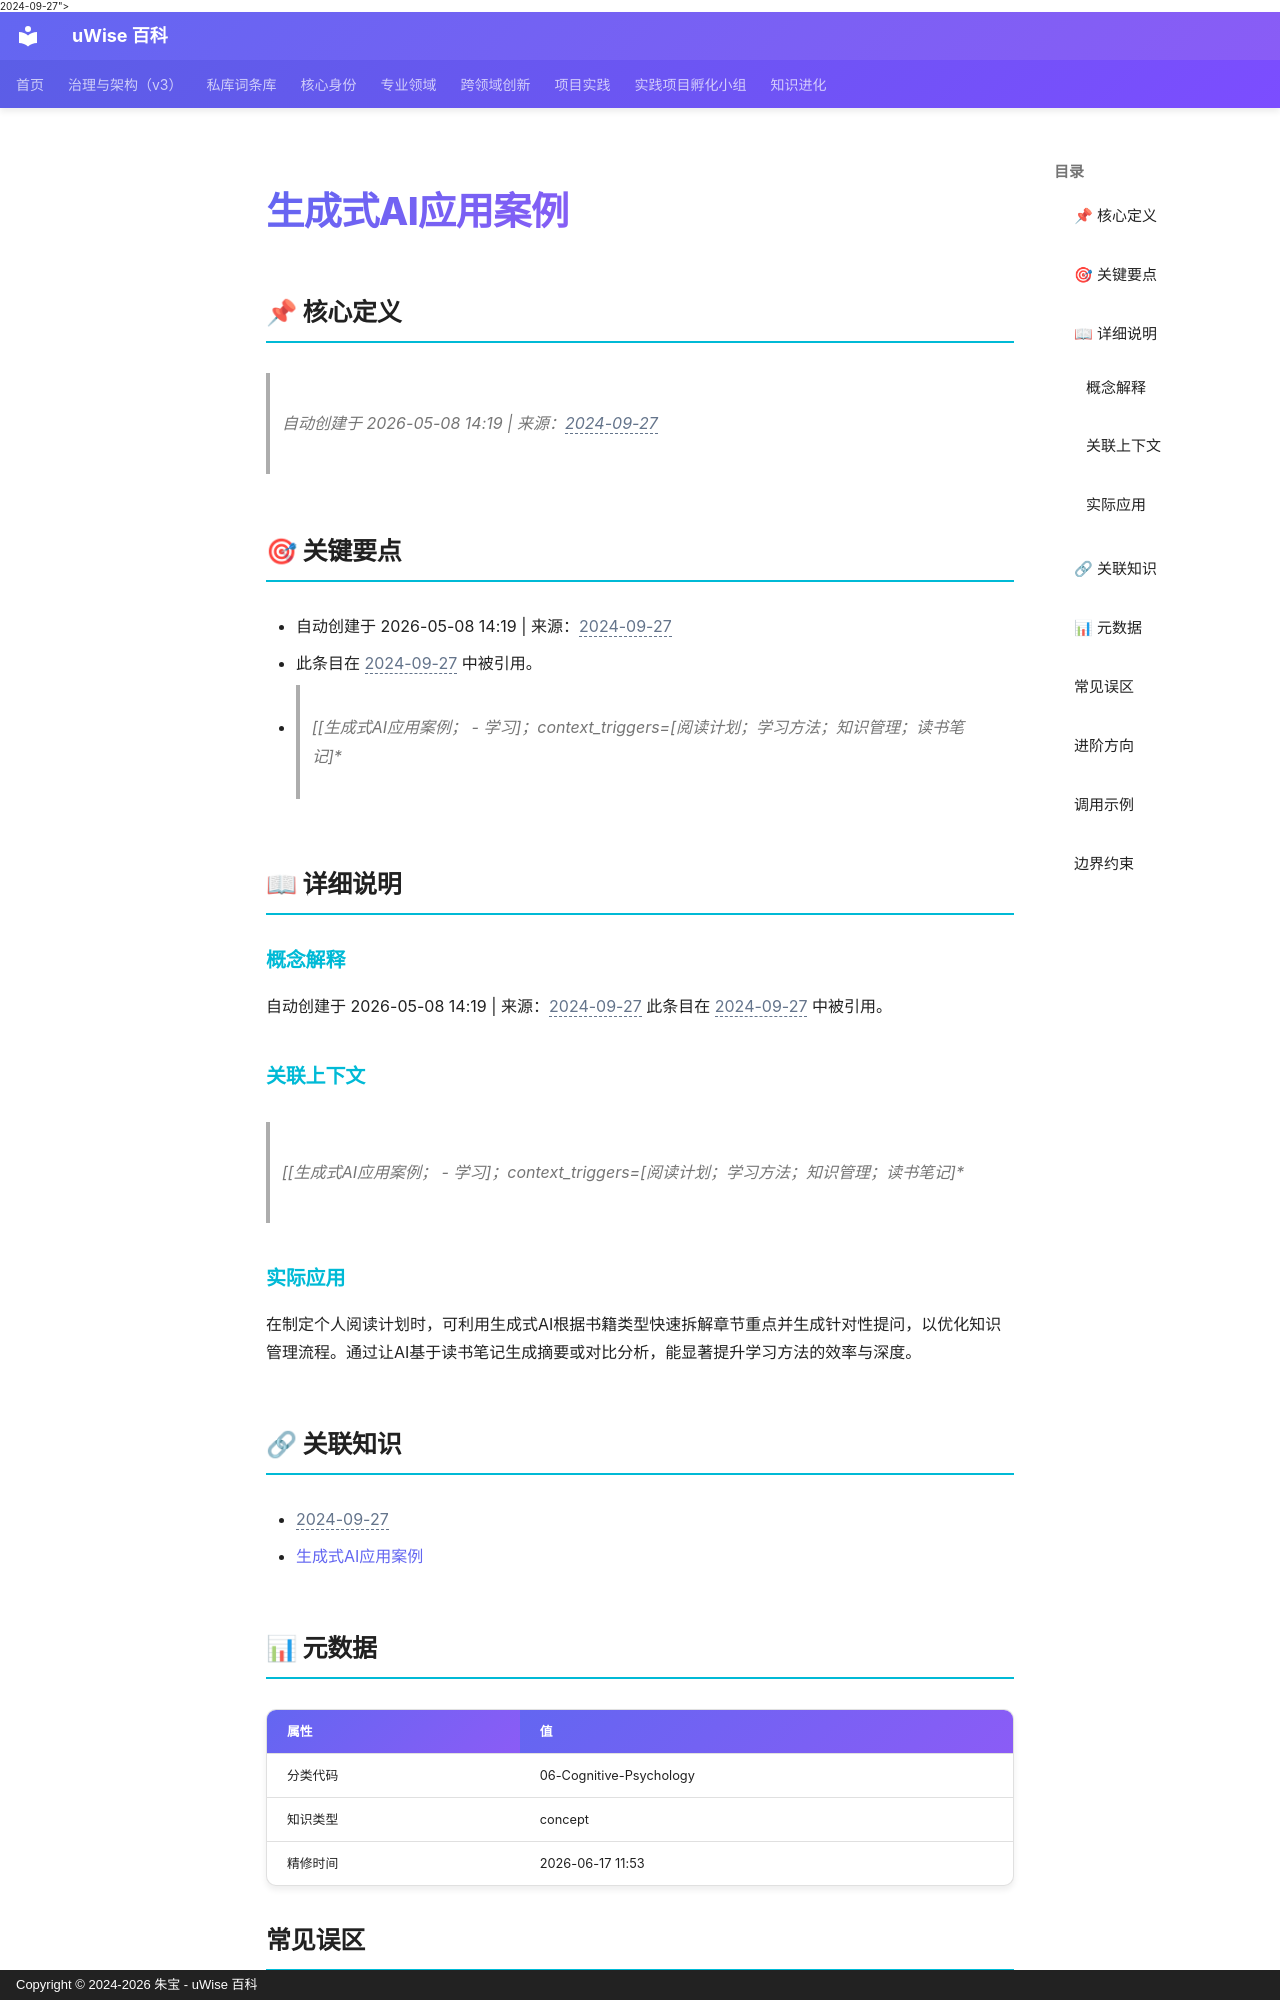

repository: zhubao315/uWise · page: vault-encyclopedia/ai-md-b33dd84b/index.html · generator: mkdocs · copyright: Copyright © 2024-2026 朱宝 - uWise 百科

---
title: "生成式AI应用案例"
description: "自动创建于 2026-05-08 14:19 | 来源：<span class=\"uw-unresolved\" data-target=\"2024-09-27\" title=\"未解析的双链目标：2024-09-27\">2024-09-27</span>"
---

# 生成式AI应用案例

## 📌 核心定义

> 自动创建于 2026-05-08 14:19 | 来源：<span class="uw-unresolved" data-target="2024-09-27" title="未解析的双链目标：2024-09-27">2024-09-27</span>

## 🎯 关键要点

- 自动创建于 2026-05-08 14:19 | 来源：<span class="uw-unresolved" data-target="2024-09-27" title="未解析的双链目标：2024-09-27">2024-09-27</span>
- 此条目在 <span class="uw-unresolved" data-target="2024-09-27" title="未解析的双链目标：2024-09-27">2024-09-27</span> 中被引用。
- > [[生成式AI应用案例；  - 学习]；context_triggers=[阅读计划；学习方法；知识管理；读书笔记]*

## 📖 详细说明

### 概念解释
自动创建于 2026-05-08 14:19 | 来源：<span class="uw-unresolved" data-target="2024-09-27" title="未解析的双链目标：2024-09-27">2024-09-27</span>
此条目在 <span class="uw-unresolved" data-target="2024-09-27" title="未解析的双链目标：2024-09-27">2024-09-27</span> 中被引用。

### 关联上下文
> [[生成式AI应用案例；  - 学习]；context_triggers=[阅读计划；学习方法；知识管理；读书笔记]*


### 实际应用

在制定个人阅读计划时，可利用生成式AI根据书籍类型快速拆解章节重点并生成针对性提问，以优化知识管理流程。通过让AI基于读书笔记生成摘要或对比分析，能显著提升学习方法的效率与深度。

## 🔗 关联知识

- <span class="uw-unresolved" data-target="2024-09-27" title="未解析的双链目标：2024-09-27">2024-09-27</span>
- [生成式AI应用案例](../ai-md-b33dd84b/)

## 📊 元数据

| 属性 | 值 |
|------|-----|
| 分类代码 | 06-Cognitive-Psychology |
| 知识类型 | concept |
| 精修时间 | 2026-06-17 11:53 |
